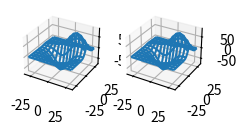

Python code for this plot: (Note: this script raises an exception after producing the figure.)
import matplotlib

# matplotlib.use('QT4Agg')
import matplotlib.pyplot as plt
from mpl_toolkits.mplot3d import axes3d
import matplotlib.pyplot as plt
from mpl_toolkits.mplot3d.axes3d import Axes3D, get_test_data
import numpy as np


class MyAxes3DZ(axes3d.Axes3D):
    
    def __init__(self, baseObject, sides_to_draw):
        self.__class__ = type(baseObject.__class__.__name__,
                              (self.__class__, baseObject.__class__),
                              {})
        self.__dict__ = baseObject.__dict__
        self.sides_to_draw = list(sides_to_draw)
        self.mouse_init()
    
    def set_some_features_visibility(self, visible):
        for t in self.w_zaxis.get_ticklines() + self.w_zaxis.get_ticklabels():
            t.set_visible(visible)
        self.w_zaxis.line.set_visible(visible)
        self.w_zaxis.pane.set_visible(visible)
        self.w_zaxis.label.set_visible(visible)
    
    def draw(self, renderer):
        # set visibility of some features False
        self.set_some_features_visibility(False)
        # draw the axes
        super(MyAxes3DZ, self).draw(renderer)
        # set visibility of some features True.
        # This could be adapted to set your features to desired visibility,
        # e.g. storing the previous values and restoring the values
        self.set_some_features_visibility(True)
        
        zaxis = self.zaxis
        draw_grid_old = zaxis.axes._draw_grid
        # disable draw grid
        zaxis.axes._draw_grid = False
        
        tmp_planes = zaxis._PLANES
        
        if 'l' in self.sides_to_draw:
            # draw zaxis on the left side
            zaxis._PLANES = (tmp_planes[2], tmp_planes[3],
                             tmp_planes[0], tmp_planes[1],
                             tmp_planes[5], tmp_planes[4])
            zaxis.draw(renderer)
        if 'r' in self.sides_to_draw:
            # draw zaxis on the right side
            zaxis._PLANES = (tmp_planes[3], tmp_planes[2],
                             tmp_planes[1], tmp_planes[0],
                             tmp_planes[4], tmp_planes[5])
            zaxis.draw(renderer)
        
        zaxis._PLANES = tmp_planes
        
        # disable draw grid
        zaxis.axes._draw_grid = draw_grid_old


class MyAxes3DX(axes3d.Axes3D):
    
    def __init__(self, baseObject, sides_to_draw):
        self.__class__ = type(baseObject.__class__.__name__,
                              (self.__class__, baseObject.__class__),
                              {})
        self.__dict__ = baseObject.__dict__
        self.sides_to_draw = list(sides_to_draw)
        self.mouse_init()
    
    def set_some_features_visibility(self, visible):
        for t in self.w_zaxis.get_ticklines() + self.w_zaxis.get_ticklabels():
            t.set_visible(visible)
        self.w_zaxis.line.set_visible(visible)
        self.w_zaxis.pane.set_visible(visible)
        self.w_zaxis.label.set_visible(visible)
    
    def draw(self, renderer):
        # set visibility of some features False
        self.set_some_features_visibility(False)
        # draw the axes
        super(MyAxes3DX, self).draw(renderer)
        # set visibility of some features True.
        # This could be adapted to set your features to desired visibility,
        # e.g. storing the previous values and restoring the values
        self.set_some_features_visibility(True)
        
        xaxis = self.xaxis
        draw_grid_old = xaxis.axes._draw_grid
        # disable draw grid
        xaxis.axes._draw_grid = False
        
        tmp_planes = xaxis._PLANES
        
        if 'l' in self.sides_to_draw:
            #print(123)
            # draw zaxis on the left side
            xaxis._PLANES = (tmp_planes[5], tmp_planes[4],
                             tmp_planes[2], tmp_planes[3],
                             tmp_planes[0], tmp_planes[1])
            xaxis.draw(renderer)
        if 'r' in self.sides_to_draw:
            #print(456)
            # draw zaxis on the right side
            xaxis._PLANES = (tmp_planes[1], tmp_planes[0],
                             tmp_planes[3], tmp_planes[2],
                             tmp_planes[5], tmp_planes[4])
            xaxis.draw(renderer)
        
        xaxis._PLANES = tmp_planes
        
        # disable draw grid
        xaxis.axes._draw_grid = draw_grid_old


class MyAxes3DY(axes3d.Axes3D):
    
    def __init__(self, baseObject, sides_to_draw):
        self.__class__ = type(baseObject.__class__.__name__,
                              (self.__class__, baseObject.__class__),
                              {})
        self.__dict__ = baseObject.__dict__
        self.sides_to_draw = list(sides_to_draw)
        self.mouse_init()
    
    def set_some_features_visibility(self, visible):
        for t in self.w_zaxis.get_ticklines() + self.w_zaxis.get_ticklabels():
            t.set_visible(visible)
        self.w_zaxis.line.set_visible(visible)
        self.w_zaxis.pane.set_visible(visible)
        self.w_zaxis.label.set_visible(visible)
    
    def draw(self, renderer):
        # set visibility of some features False
        self.set_some_features_visibility(False)
        # draw the axes
        super(MyAxes3DY, self).draw(renderer)
        # set visibility of some features True.
        # This could be adapted to set your features to desired visibility,
        # e.g. storing the previous values and restoring the values
        self.set_some_features_visibility(True)
        
        yaxis = self.yaxis
        draw_grid_old = yaxis.axes._draw_grid
        # disable draw grid
        yaxis.axes._draw_grid = False
        
        tmp_planes = yaxis._PLANES
        
        if 'l' in self.sides_to_draw:
            print(123)
            # draw zaxis on the left side
            yaxis._PLANES = (tmp_planes[5], tmp_planes[4],
                             tmp_planes[2], tmp_planes[3],
                             tmp_planes[0], tmp_planes[1])
            yaxis.draw(renderer)
        if 'r' in self.sides_to_draw:
            print(456)
            # draw zaxis on the right side
            yaxis._PLANES = (tmp_planes[4], tmp_planes[5],
                             tmp_planes[2], tmp_planes[3],
                             tmp_planes[0], tmp_planes[1])
            yaxis.draw(renderer)

        yaxis._PLANES = tmp_planes
        
        # disable draw grid
        yaxis.axes._draw_grid = draw_grid_old

def example_surface(ax):
    """ draw an example surface. code borrowed from http://matplotlib.org/examples/mplot3d/surface3d_demo.html """
    from matplotlib import cm
    import numpy as np
    X = np.arange(-5, 5, 0.25)
    Y = np.arange(-5, 5, 0.25)
    X, Y = np.meshgrid(X, Y)
    R = np.sqrt(X ** 2 + Y ** 2)
    Z = np.sin(R)
    surf = ax.plot_surface(X, Y, Z, rstride = 1, cstride = 1, cmap = cm.coolwarm, linewidth = 0, antialiased = False)


if __name__ == '__main__':
    fig = plt.figure()
    # ax = fig.add_subplot(131, projection = '3d')
    # ax.set_title('z-axis left side')
    # ax = fig.add_axes(MyAxes3DY(ax, 'l'))
    # example_surface(ax)  # draw an example surface
    # ax = fig.add_subplot(132, projection = '3d')
    # ax.set_title('z-axis both sides')
    # ax = fig.add_axes(MyAxes3DY(ax, 'lr'))
    # example_surface(ax)  # draw an example surface
    
    #x
    ax = fig.add_subplot(3,5,1, projection = '3d')
    X, Y, Z = get_test_data(0.05)
    ax.plot_wireframe(X, Y, Z, rstride = 10, cstride = 10)

    ax = fig.add_subplot(3,5,2, projection = '3d')
    X, Y, Z = get_test_data(0.05)
    ax.plot_wireframe(X, Y, Z, rstride = 10, cstride = 10)
    ax.xaxis.set_draw_side('lower_front')
    
    ax = fig.add_subplot(3,5,3, projection = '3d')
    X, Y, Z = get_test_data(0.05)
    ax.plot_wireframe(X, Y, Z, rstride = 10, cstride = 10)
    ax.xaxis.set_draw_side('upper_front')

    ax = fig.add_subplot(3,5,4, projection = '3d')
    X, Y, Z = get_test_data(0.05)
    ax.plot_wireframe(X, Y, Z, rstride = 10, cstride = 10)
    ax.xaxis.set_draw_side('lower_back')

    ax = fig.add_subplot(3,5,5, projection = '3d')
    X, Y, Z = get_test_data(0.05)
    ax.plot_wireframe(X, Y, Z, rstride = 10, cstride = 10)
    ax.xaxis.set_draw_side('upper_back')
    #y
    ax = fig.add_subplot(3,5,6, projection = '3d')
    X, Y, Z = get_test_data(0.05)
    ax.plot_wireframe(X, Y, Z, rstride = 10, cstride = 10)

    ax = fig.add_subplot(3,5,7, projection = '3d')
    X, Y, Z = get_test_data(0.05)
    ax.plot_wireframe(X, Y, Z, rstride = 10, cstride = 10)
    ax.yaxis.set_draw_side('lower_left')

    ax = fig.add_subplot(3,5,8, projection = '3d')
    X, Y, Z = get_test_data(0.05)
    ax.plot_wireframe(X, Y, Z, rstride = 10, cstride = 10)
    ax.yaxis.set_draw_side('lower_right')

    ax = fig.add_subplot(3,5,9, projection = '3d')
    X, Y, Z = get_test_data(0.05)
    ax.plot_wireframe(X, Y, Z, rstride = 10, cstride = 10)
    ax.yaxis.set_draw_side('upper_left')

    ax = fig.add_subplot(3,5,10, projection = '3d')
    X, Y, Z = get_test_data(0.05)
    ax.plot_wireframe(X, Y, Z, rstride = 10, cstride = 10)
    ax.yaxis.set_draw_side('upper_right')

    #z

    ax = fig.add_subplot(3, 5, 11, projection = '3d')
    X, Y, Z = get_test_data(0.05)
    ax.plot_wireframe(X, Y, Z, rstride = 10, cstride = 10)

    ax = fig.add_subplot(3, 5, 12, projection = '3d')
    X, Y, Z = get_test_data(0.05)
    ax.plot_wireframe(X, Y, Z, rstride = 10, cstride = 10)
    ax.zaxis.set_draw_side('left')

    ax = fig.add_subplot(3, 5, 13, projection = '3d')
    X, Y, Z = get_test_data(0.05)
    ax.plot_wireframe(X, Y, Z, rstride = 10, cstride = 10)
    ax.zaxis.set_draw_side('right')

    ax = fig.add_subplot(3, 5, 14, projection = '3d')
    X, Y, Z = get_test_data(0.05)
    ax.plot_wireframe(X, Y, Z, rstride = 10, cstride = 10)
    ax.zaxis.set_draw_side('front')

    ax = fig.add_subplot(3, 5, 15, projection = '3d')
    X, Y, Z = get_test_data(0.05)
    ax.plot_wireframe(X, Y, Z, rstride = 10, cstride = 10)
    ax.zaxis.set_draw_side('back')

    plt.show()

"""

It does not make sense to squuze the texts and the images so we delivered a new feature
so the user can select where the ax can be placed. Also because the nature of 3D,
one cannot guarantee axis is always at a particular position.

There are 2 axes that cannot be killed due to if I kill them all the tests will fail.

Other than that the fix should not break anything.

A extended X/Y/ZAxis was implemented and would remember the preferred positions.
and a extra rendering would be conducted if other positions exists.

"""